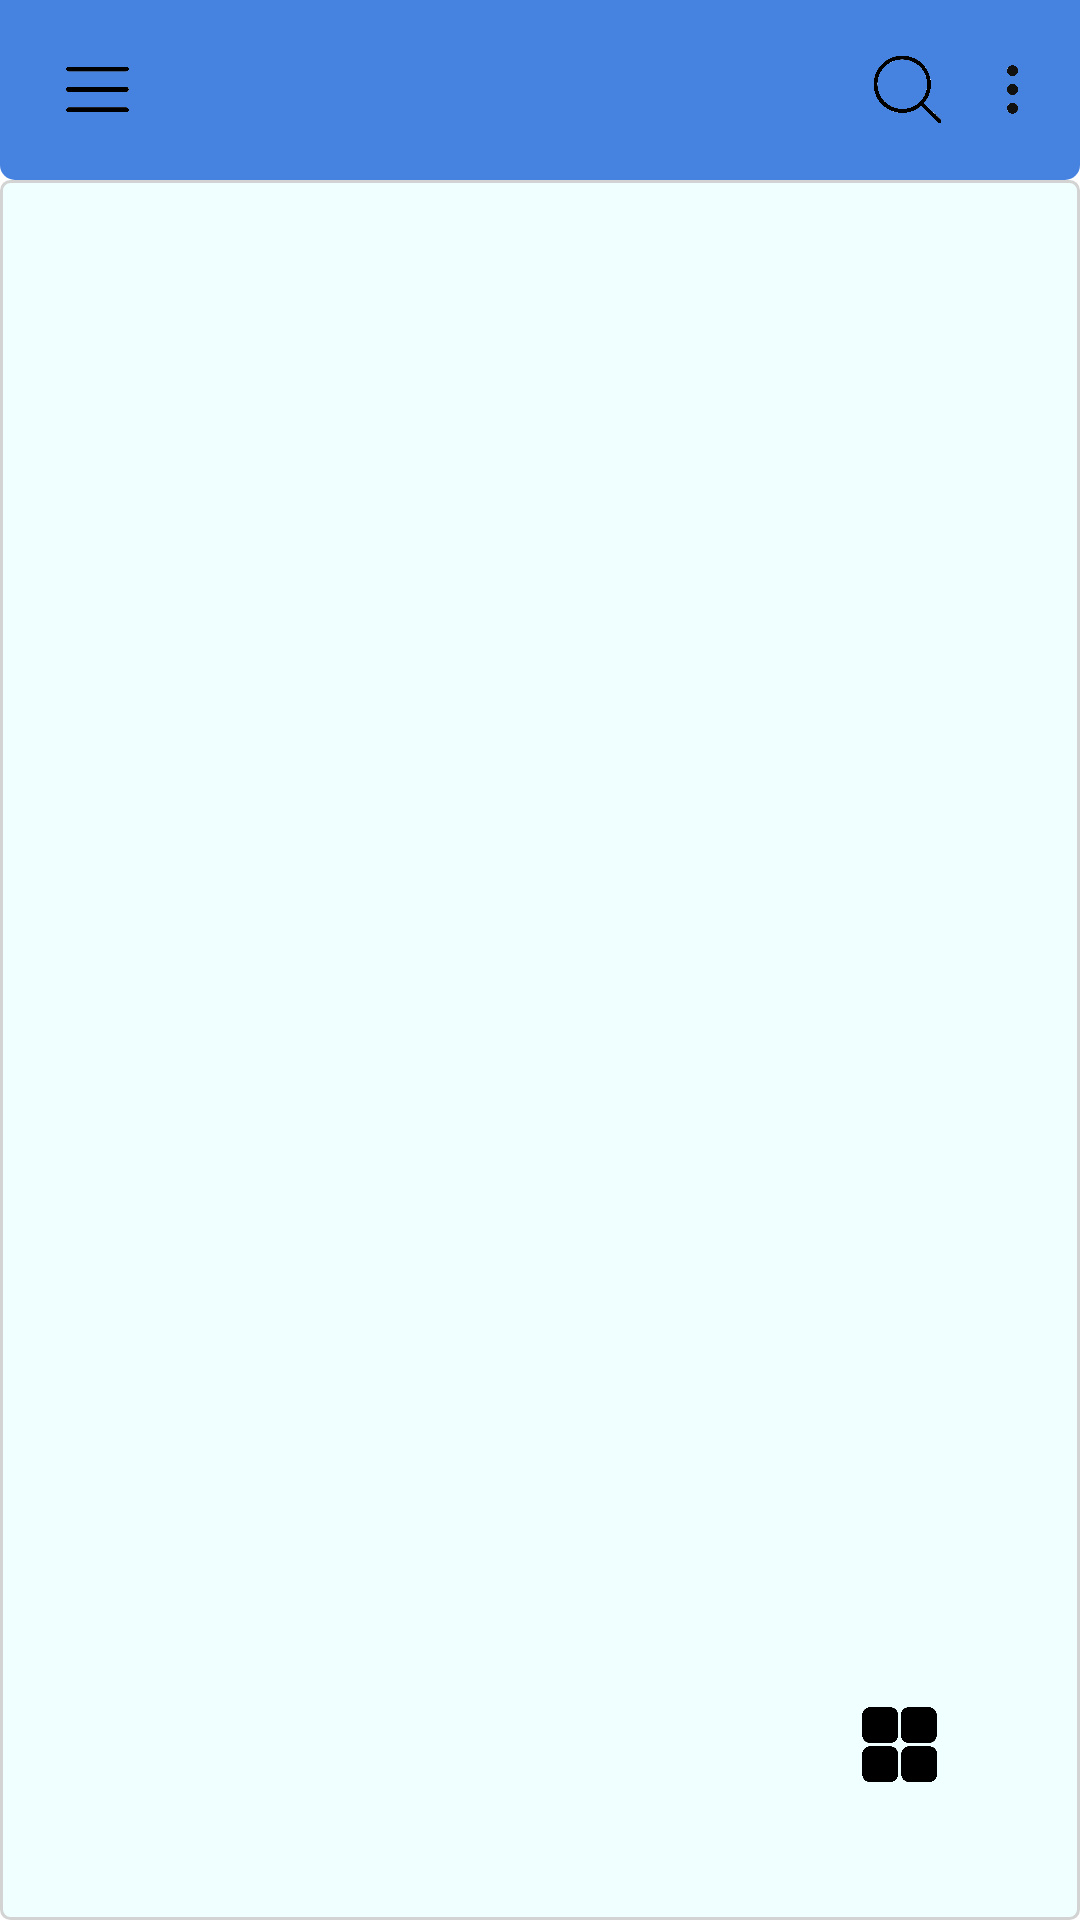

Write the Android layout XML for this screen, with the resource values it uses.
<!-- AndroidManifest.xml: application theme Theme.ComicReader -->
<!-- res/layout/activity_main.xml -->
<?xml version="1.0" encoding="utf-8"?>
<RelativeLayout xmlns:android="http://schemas.android.com/apk/res/android"
    xmlns:app="http://schemas.android.com/apk/res-auto"
    xmlns:tools="http://schemas.android.com/tools"
    android:layout_width="match_parent"
    android:layout_height="match_parent"
    tools:context=".MainActivity"
    android:id="@+id/activity_layout_homepage">

    <LinearLayout
        android:id="@+id/homepage_linear_layout"
        android:layout_width="match_parent"
        android:layout_height="match_parent"
        android:orientation="vertical">

        <RelativeLayout
            android:id="@+id/navigation_bar_top"
            android:layout_width="match_parent"
            android:layout_height="60dp"
            android:background="@drawable/ic_shape_rectangle4">

            <RelativeLayout
                android:id="@+id/layout_homepage_menu"
                android:layout_width="25dp"
                android:layout_height="25dp"
                android:layout_alignParentStart="true"
                android:layout_centerVertical="true"
                android:layout_marginHorizontal="20dp"
                android:background="@null">

                <ImageView
                    android:id="@+id/lv_tools_menu"
                    android:layout_width="match_parent"
                    android:layout_height="match_parent"
                    android:layout_gravity="fill"
                    android:contentDescription="@string/lv_tools_menu"
                    android:alpha="1.0"
                    android:clickable="true"
                    android:focusable="true"
                    android:src="@mipmap/menu_02"/>

                <ImageView
                    android:id="@+id/lv_tools_back"
                    android:layout_width="match_parent"
                    android:layout_height="match_parent"
                    android:layout_gravity="fill"
                    android:alpha="0.0"
                    android:clickable="false"
                    android:contentDescription="@string/lv_tools_back"
                    android:src="@mipmap/ic_back_to_new_page"/>
            </RelativeLayout>

            <com.google.android.material.tabs.TabLayout
                android:id="@+id/lv_homepage_tab_layout"
                android:layout_width="240dp"
                android:layout_height="30dp"
                android:layout_gravity="center"
                android:background="@null"
                android:clickable="true"
                android:focusable="true"
                app:tabMode="fixed"
                app:tabGravity="fill"
                android:layout_toEndOf="@+id/layout_homepage_menu"
                android:layout_centerVertical="true"
                app:tabIndicator="@mipmap/ic_shape_jx_02"
                app:tabIndicatorAnimationMode="elastic"
                app:tabIndicatorGravity="center"
                app:tabIndicatorFullWidth="true"
                app:tabRippleColor="@null"
                android:theme="@style/Theme.AppCompat.DayNight"/>

            <EditText
                android:id="@+id/lv_tools_searchbar"
                android:layout_width="0dp"
                android:layout_height="40dp"
                android:layout_toEndOf="@+id/lv_homepage_tab_layout"
                android:layout_centerVertical="true"
                android:visibility="invisible"
                android:clickable="false"
                android:autofillHints="@null"
                android:inputType="text"
                android:imeOptions="actionSearch"
                android:textColor="@color/white"
                android:textSize="14sp"
                android:hint="@null"
                android:theme="@null"/>

            <ImageView
                android:id="@+id/lv_tools_search"
                android:layout_width="25dp"
                android:layout_height="25dp"
                android:layout_toStartOf="@+id/lv_tools_more"
                android:layout_marginStart="20dp"
                android:layout_centerVertical="true"
                android:layout_marginHorizontal="10dp"
                android:contentDescription="@string/lv_tools_search"
                android:src="@mipmap/search_02" />

            <ImageView
                android:id="@+id/lv_tools_more"
                android:layout_width="25dp"
                android:layout_height="25dp"
                android:layout_alignParentEnd="true"
                android:layout_centerVertical="true"
                android:layout_marginHorizontal="10dp"
                android:layout_gravity="center_vertical"
                android:rotation="90"
                android:contentDescription="@string/lv_tools_more"
                android:src="@mipmap/more_01" />

        </RelativeLayout>

        <RelativeLayout
            android:id="@+id/homepage_content"
            android:layout_width="match_parent"
            android:layout_height="match_parent">

            <androidx.viewpager.widget.ViewPager
                android:id="@+id/lv_homepage_viewpager"
                android:layout_width="match_parent"
                android:layout_height="match_parent"
                android:background="@drawable/ic_shape_rectangle"/>

            <ImageButton
                android:id="@+id/lv_tools_button_more"
                android:layout_width="40dp"
                android:layout_height="40dp"
                android:layout_alignParentEnd="true"
                android:layout_alignParentBottom="true"
                android:layout_margin="40dp"
                android:src="@mipmap/more_03"
                android:scaleType="fitCenter"
                android:background="@null"
                android:contentDescription="@string/lv_tools_menu_set"/>

            <ImageButton
                android:id="@+id/lv_tools_button_close"
                android:layout_width="30dp"
                android:layout_height="30dp"
                android:layout_alignParentEnd="true"
                android:layout_alignParentBottom="true"
                android:layout_marginEnd="45dp"
                android:layout_marginBottom="90dp"
                android:src="@mipmap/eye_01"
                android:scaleType="fitCenter"
                android:background="@null"
                android:visibility="invisible"
                android:clickable="false"
                android:contentDescription="@string/lv_tools_menu_set"/>

            <ImageButton
                android:id="@+id/lv_tools_button_redisplay"
                android:layout_width="30dp"
                android:layout_height="30dp"
                android:layout_alignParentEnd="true"
                android:layout_alignParentBottom="true"
                android:layout_marginEnd="45dp"
                android:layout_marginBottom="130dp"
                android:src="@mipmap/change_02"
                android:scaleType="fitCenter"
                android:visibility="invisible"
                android:background="@null"
                android:clickable="false"
                android:contentDescription="@string/lv_tools_menu_set"/>

            <ImageButton
                android:id="@+id/lv_tools_button_sort"
                android:layout_width="30dp"
                android:layout_height="30dp"
                android:layout_alignParentEnd="true"
                android:layout_alignParentBottom="true"
                android:layout_marginEnd="45dp"
                android:layout_marginBottom="170dp"
                android:src="@mipmap/lists_02"
                android:scaleType="fitCenter"
                android:visibility="invisible"
                android:background="@null"
                android:clickable="false"
                android:contentDescription="@string/lv_tools_menu_set"/>

        </RelativeLayout>

    </LinearLayout>

</RelativeLayout>
<!-- resources referenced by this layout -->
<resources>
  <color name="white">#FFFFFFFF</color>
  <!-- drawable ic_shape_rectangle (drawable) -->
  <?xml version="1.0" encoding="utf-8"?>
  <shape xmlns:android="http://schemas.android.com/apk/res/android"
      android:shape="rectangle">
  
      
      <solid android:color="@color/blue_100"/>
      
      <corners android:radius="3dp"/>
      
      
      <stroke
          android:color="@color/gray"
          android:width="1dp"/>
  
  </shape>
  <!-- drawable ic_shape_rectangle4 (drawable) -->
  <?xml version="1.0" encoding="utf-8"?>
  <shape xmlns:android="http://schemas.android.com/apk/res/android"
      android:shape="rectangle">
  
      
      <solid android:color="@color/blue"/>
      
      <corners
          android:bottomLeftRadius="5dp"
          android:bottomRightRadius="5dp"/>
      
      
      <stroke
          android:color="@null"
          android:width="0dp"/>
  
  </shape>
  <!-- mipmap change_02: png bitmap (mipmap-hdpi, 27219 bytes) -->
  <!-- mipmap eye_01: png bitmap (mipmap-hdpi, 40958 bytes) -->
  <!-- mipmap ic_back_to_new_page: png bitmap (mipmap-hdpi, 14961 bytes) -->
  <!-- mipmap ic_shape_jx_02: png bitmap (mipmap-hdpi, 682 bytes) -->
  <!-- mipmap lists_02: png bitmap (mipmap-hdpi, 16242 bytes) -->
  <!-- mipmap menu_02: png bitmap (mipmap-hdpi, 7589 bytes) -->
  <!-- mipmap more_01: png bitmap (mipmap-hdpi, 10057 bytes) -->
  <!-- mipmap more_03: png bitmap (mipmap-hdpi, 11784 bytes) -->
  <!-- mipmap search_02: png bitmap (mipmap-hdpi, 34845 bytes) -->
  <string name="lv_tools_back">返回</string>
  <string name="lv_tools_menu">菜单栏</string>
  <string name="lv_tools_menu_set">设置</string>
  <string name="lv_tools_more">更多</string>
  <string name="lv_tools_search">搜索</string>
  <style name="Theme.ComicReader" parent="Theme.MaterialComponents.DayNight.NoActionBar">
          
          
          
          
      </style>
  <color name="blue_100">#F0FFFF</color>
  <color name="gray">#D3D3D3</color>
  <color name="blue">#4683e0</color>
</resources>
